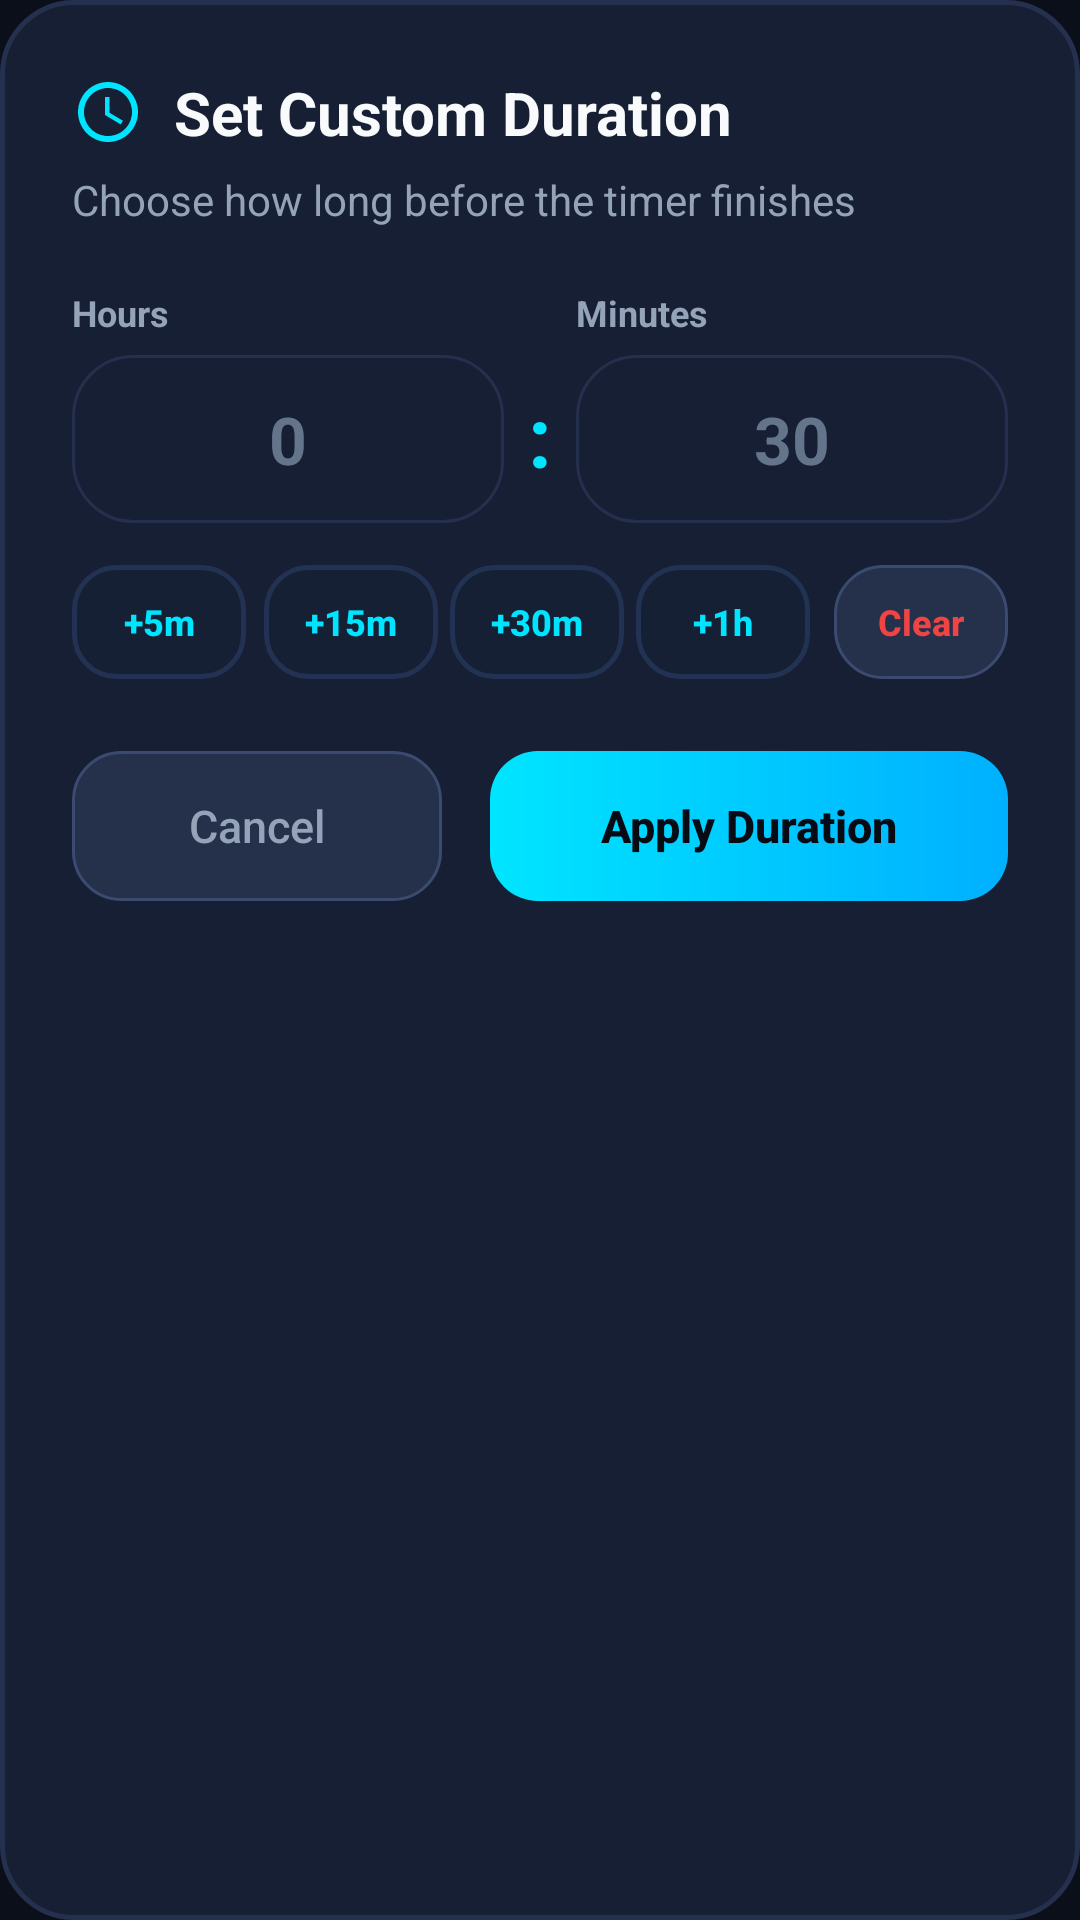

Here is an Android app screen rendered from its layout file. Give the layout XML and the strings, colors and styles it references.
<!-- AndroidManifest.xml: application theme Theme.SmartSleepTimer -->
<!-- res/layout/dialog_custom_duration.xml -->
<?xml version="1.0" encoding="utf-8"?>
<LinearLayout xmlns:android="http://schemas.android.com/apk/res/android"
    android:layout_width="match_parent"
    android:layout_height="wrap_content"
    android:background="@drawable/bg_dialog"
    android:orientation="vertical"
    android:padding="24dp">

    
    <LinearLayout
        android:layout_width="wrap_content"
        android:layout_height="wrap_content"
        android:gravity="center_vertical"
        android:orientation="horizontal">

        <ImageView
            android:layout_width="24dp"
            android:layout_height="24dp"
            android:contentDescription="@string/dialog_custom_title"
            android:src="@drawable/ic_edit_time" />

        <TextView
            android:layout_width="wrap_content"
            android:layout_height="wrap_content"
            android:layout_marginStart="10dp"
            android:text="@string/dialog_custom_title"
            android:textColor="@color/text_primary"
            android:textSize="20sp"
            android:textStyle="bold" />
    </LinearLayout>

    <TextView
        android:layout_width="wrap_content"
        android:layout_height="wrap_content"
        android:layout_marginTop="6dp"
        android:text="@string/dialog_custom_subtitle"
        android:textColor="@color/text_secondary"
        android:textSize="14sp" />

    
    <LinearLayout
        android:layout_width="match_parent"
        android:layout_height="wrap_content"
        android:layout_marginTop="20dp"
        android:baselineAligned="false"
        android:gravity="center"
        android:orientation="horizontal">

        
        <LinearLayout
            android:layout_width="0dp"
            android:layout_height="wrap_content"
            android:layout_weight="1"
            android:orientation="vertical">

            <TextView
                android:layout_width="wrap_content"
                android:layout_height="wrap_content"
                android:text="@string/hours_label"
                android:textColor="@color/text_secondary"
                android:textSize="12sp"
                android:textStyle="bold" />

            <EditText
                android:id="@+id/etHours"
                android:layout_width="match_parent"
                android:layout_height="56dp"
                android:layout_marginTop="6dp"
                android:background="@drawable/bg_card_rounded"
                android:gravity="center"
                android:hint="@string/hint_hours"
                android:imeOptions="actionNext"
                android:inputType="number"
                android:maxLength="2"
                android:textColor="@color/text_primary"
                android:textColorHint="@color/text_tertiary"
                android:textSize="22sp"
                android:textStyle="bold" />
        </LinearLayout>

        <TextView
            android:layout_width="wrap_content"
            android:layout_height="wrap_content"
            android:layout_gravity="center"
            android:layout_marginStart="8dp"
            android:layout_marginTop="10dp"
            android:layout_marginEnd="8dp"
            android:text=":"
            android:textColor="@color/primary_accent"
            android:textSize="28sp"
            android:textStyle="bold" />

        
        <LinearLayout
            android:layout_width="0dp"
            android:layout_height="wrap_content"
            android:layout_weight="1"
            android:orientation="vertical">

            <TextView
                android:layout_width="wrap_content"
                android:layout_height="wrap_content"
                android:text="@string/minutes_label"
                android:textColor="@color/text_secondary"
                android:textSize="12sp"
                android:textStyle="bold" />

            <EditText
                android:id="@+id/etMinutes"
                android:layout_width="match_parent"
                android:layout_height="56dp"
                android:layout_marginTop="6dp"
                android:background="@drawable/bg_card_rounded"
                android:gravity="center"
                android:hint="@string/hint_minutes"
                android:imeOptions="actionDone"
                android:inputType="number"
                android:maxLength="2"
                android:textColor="@color/text_primary"
                android:textColorHint="@color/text_tertiary"
                android:textSize="22sp"
                android:textStyle="bold" />
        </LinearLayout>

    </LinearLayout>

    
    <LinearLayout
        android:layout_width="match_parent"
        android:layout_height="wrap_content"
        android:layout_marginTop="14dp"
        android:orientation="horizontal">

        <Button
            android:id="@+id/btnQuickAdd5m"
            style="?android:attr/borderlessButtonStyle"
            android:layout_width="0dp"
            android:layout_height="38dp"
            android:layout_marginEnd="4dp"
            android:layout_weight="1"
            android:background="@drawable/bg_preset_chip_unselected"
            android:text="+5m"
            android:textAllCaps="false"
            android:textColor="@color/primary_accent"
            android:textSize="12sp"
            android:textStyle="bold" />

        <Button
            android:id="@+id/btnQuickAdd15m"
            style="?android:attr/borderlessButtonStyle"
            android:layout_width="0dp"
            android:layout_height="38dp"
            android:layout_marginStart="2dp"
            android:layout_marginEnd="2dp"
            android:layout_weight="1"
            android:background="@drawable/bg_preset_chip_unselected"
            android:text="+15m"
            android:textAllCaps="false"
            android:textColor="@color/primary_accent"
            android:textSize="12sp"
            android:textStyle="bold" />

        <Button
            android:id="@+id/btnQuickAdd30m"
            style="?android:attr/borderlessButtonStyle"
            android:layout_width="0dp"
            android:layout_height="38dp"
            android:layout_marginStart="2dp"
            android:layout_marginEnd="2dp"
            android:layout_weight="1"
            android:background="@drawable/bg_preset_chip_unselected"
            android:text="+30m"
            android:textAllCaps="false"
            android:textColor="@color/primary_accent"
            android:textSize="12sp"
            android:textStyle="bold" />

        <Button
            android:id="@+id/btnQuickAdd1h"
            style="?android:attr/borderlessButtonStyle"
            android:layout_width="0dp"
            android:layout_height="38dp"
            android:layout_marginStart="2dp"
            android:layout_marginEnd="4dp"
            android:layout_weight="1"
            android:background="@drawable/bg_preset_chip_unselected"
            android:text="+1h"
            android:textAllCaps="false"
            android:textColor="@color/primary_accent"
            android:textSize="12sp"
            android:textStyle="bold" />

        <Button
            android:id="@+id/btnQuickClear"
            style="?android:attr/borderlessButtonStyle"
            android:layout_width="0dp"
            android:layout_height="38dp"
            android:layout_marginStart="4dp"
            android:layout_weight="1"
            android:background="@drawable/bg_button_cancel"
            android:text="Clear"
            android:textAllCaps="false"
            android:textColor="@color/btn_cancel_text"
            android:textSize="12sp"
            android:textStyle="bold" />
    </LinearLayout>

    
    <TextView
        android:id="@+id/tvErrorMessage"
        android:layout_width="match_parent"
        android:layout_height="wrap_content"
        android:layout_marginTop="10dp"
        android:gravity="center"
        android:textColor="@color/btn_cancel_text"
        android:textSize="12sp"
        android:visibility="gone" />

    
    <LinearLayout
        android:layout_width="match_parent"
        android:layout_height="wrap_content"
        android:layout_marginTop="24dp"
        android:orientation="horizontal">

        <Button
            android:id="@+id/btnDialogCancel"
            style="?android:attr/borderlessButtonStyle"
            android:layout_width="0dp"
            android:layout_height="50dp"
            android:layout_marginEnd="8dp"
            android:layout_weight="1"
            android:background="@drawable/bg_button_cancel"
            android:text="@string/dialog_cancel"
            android:textAllCaps="false"
            android:textColor="@color/text_secondary"
            android:textSize="15sp" />

        <Button
            android:id="@+id/btnDialogApply"
            style="?android:attr/borderlessButtonStyle"
            android:layout_width="0dp"
            android:layout_height="50dp"
            android:layout_marginStart="8dp"
            android:layout_weight="1.4"
            android:background="@drawable/bg_button_start"
            android:text="@string/dialog_apply"
            android:textAllCaps="false"
            android:textColor="@color/btn_start_text"
            android:textSize="15sp"
            android:textStyle="bold" />
    </LinearLayout>

</LinearLayout>
<!-- resources referenced by this layout -->
<resources>
  <color name="btn_cancel_text">#EF4444</color>
  <color name="btn_start_text">#070B14</color>
  <color name="primary_accent">#00E5FF</color>
  <color name="text_primary">#F8FAFC</color>
  <color name="text_secondary">#94A3B8</color>
  <color name="text_tertiary">#64748B</color>
  <!-- drawable bg_button_cancel (drawable) -->
  <?xml version="1.0" encoding="utf-8"?>
  <ripple xmlns:android="http://schemas.android.com/apk/res/android"
      android:color="#40EF4444">
      <item>
          <shape android:shape="rectangle">
              <solid android:color="@color/btn_cancel_bg" />
              <stroke
                  android:width="1dp"
                  android:color="@color/btn_cancel_stroke" />
              <corners android:radius="16dp" />
          </shape>
      </item>
  </ripple>
  <!-- drawable bg_button_start (drawable) -->
  <?xml version="1.0" encoding="utf-8"?>
  <ripple xmlns:android="http://schemas.android.com/apk/res/android"
      android:color="#40FFFFFF">
      <item>
          <shape android:shape="rectangle">
              <gradient
                  android:angle="0"
                  android:startColor="@color/primary_accent"
                  android:endColor="@color/primary_accent_variant" />
              <corners android:radius="16dp" />
          </shape>
      </item>
  </ripple>
  <!-- drawable bg_card_rounded (drawable) -->
  <?xml version="1.0" encoding="utf-8"?>
  <shape xmlns:android="http://schemas.android.com/apk/res/android"
      android:shape="rectangle">
      <solid android:color="@color/card_surface" />
      <stroke
          android:width="1dp"
          android:color="@color/card_surface_stroke" />
      <corners android:radius="20dp" />
  </shape>
  <!-- drawable bg_dialog (drawable) -->
  <?xml version="1.0" encoding="utf-8"?>
  <shape xmlns:android="http://schemas.android.com/apk/res/android"
      android:shape="rectangle">
      <solid android:color="@color/dialog_bg" />
      <stroke
          android:width="1.5dp"
          android:color="@color/card_surface_stroke" />
      <corners android:radius="24dp" />
  </shape>
  <!-- drawable bg_preset_chip_unselected (drawable) -->
  <?xml version="1.0" encoding="utf-8"?>
  <shape xmlns:android="http://schemas.android.com/apk/res/android"
      android:shape="rectangle">
      <solid android:color="@color/chip_bg_unselected" />
      <stroke
          android:width="1.5dp"
          android:color="@color/chip_stroke_unselected" />
      <corners android:radius="14dp" />
  </shape>
  <string name="dialog_apply">Apply Duration</string>
  <string name="dialog_cancel">Cancel</string>
  <string name="dialog_custom_subtitle">Choose how long before the timer finishes</string>
  <string name="dialog_custom_title">Set Custom Duration</string>
  <string name="hint_hours">0</string>
  <string name="hint_minutes">30</string>
  <string name="hours_label">Hours</string>
  <string name="minutes_label">Minutes</string>
  <color name="btn_cancel_bg">#25304B</color>
  <color name="btn_cancel_stroke">#3B4B70</color>
  <color name="primary_accent_variant">#00B0FF</color>
  <color name="card_surface">#161F33</color>
  <color name="card_surface_stroke">#24304D</color>
  <color name="dialog_bg">#161F33</color>
  <color name="chip_bg_unselected">#162035</color>
  <color name="chip_stroke_unselected">#223252</color>
  <color name="bg_dark">#0B0F19</color>
  <color name="secondary_accent">#7C4DFF</color>
  <color name="secondary_accent_variant">#651FFF</color>
  <color name="bg_dark_gradient_top">#111827</color>
  <color name="bg_dark_gradient_bottom">#070A10</color>
</resources>
